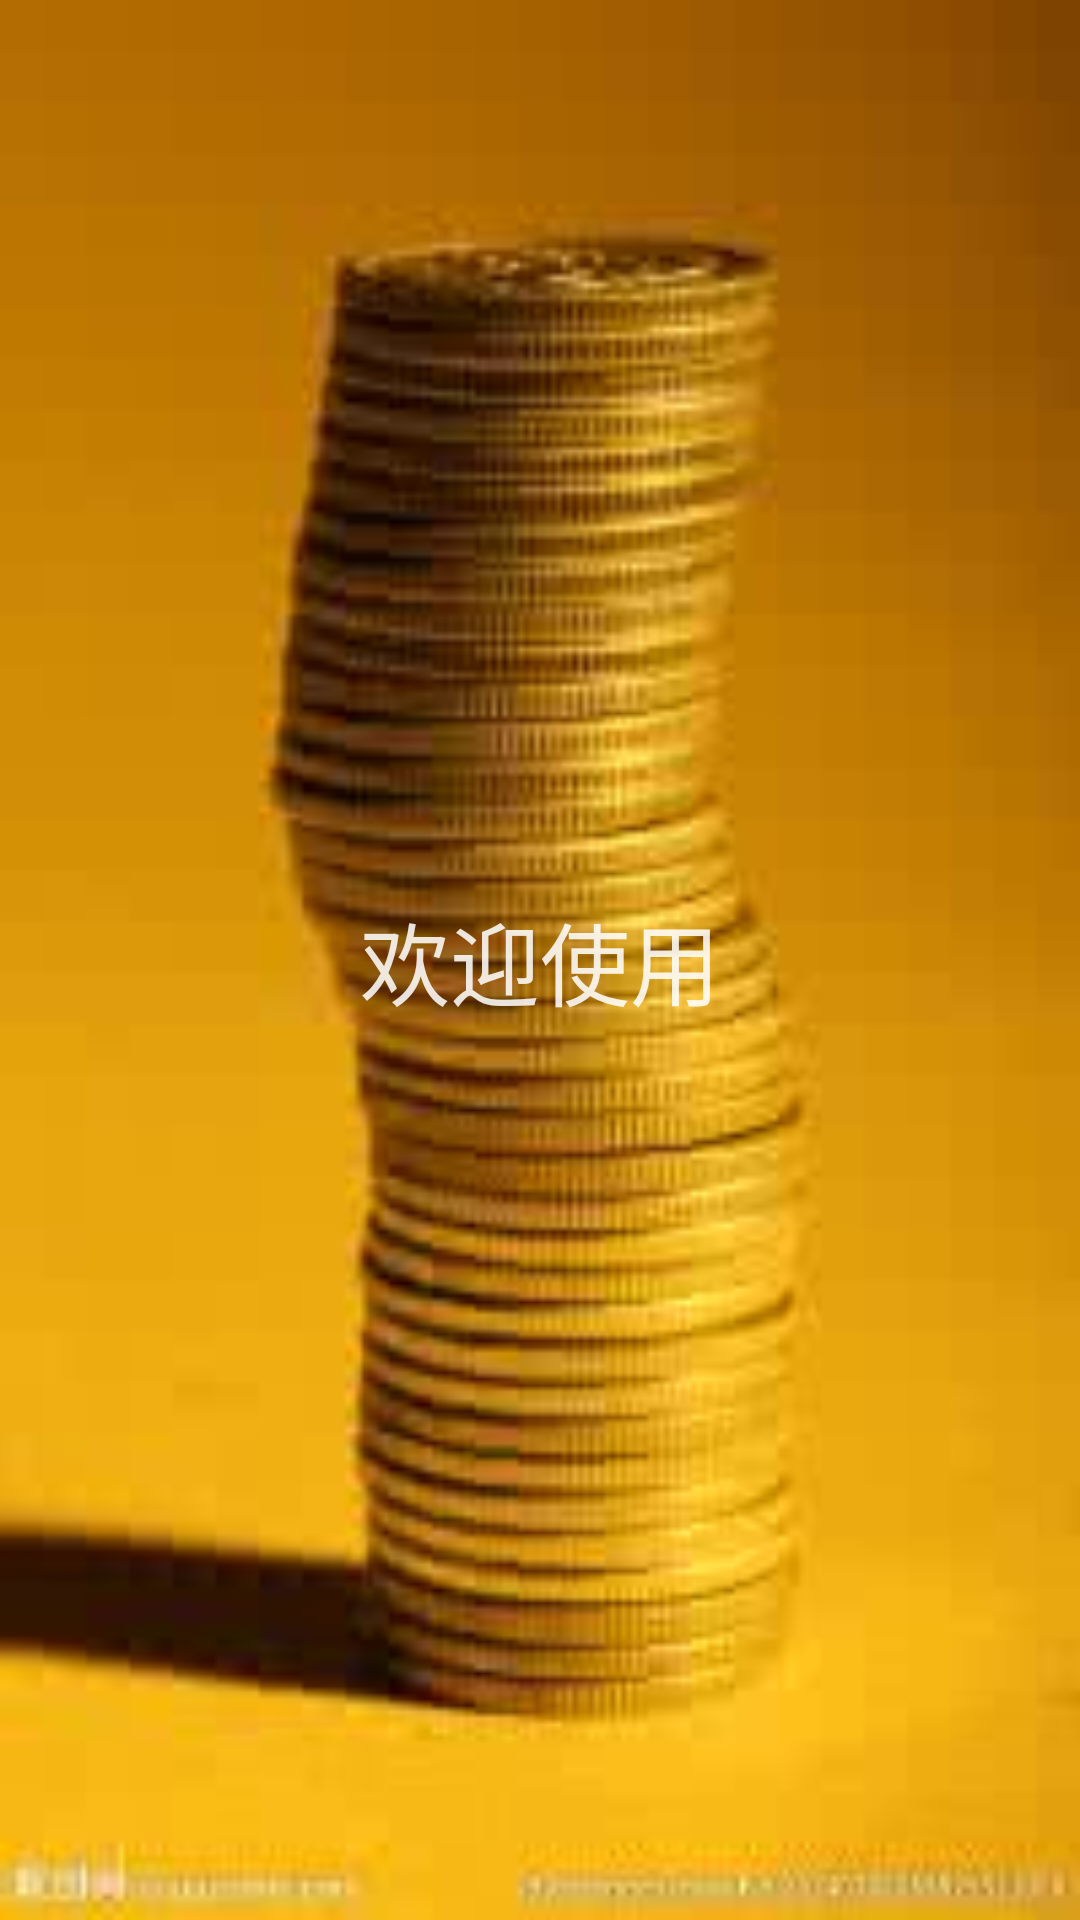

This screen was rendered from an Android layout file. Write that file and the resources it references.
<!-- AndroidManifest.xml: application theme AppTheme -->
<!-- res/layout/activity_splash.xml -->
<?xml version="1.0" encoding="utf-8"?>

<LinearLayout xmlns:android="http://schemas.android.com/apk/res/android"
    android:layout_width="fill_parent"
    android:layout_height="fill_parent"
    android:background="@drawable/image_coin"
    android:orientation="vertical"
    android:gravity="center">
    <TextView
        android:layout_width="wrap_content"
        android:layout_height="wrap_content"
        android:text="欢迎使用"
        android:textSize="30sp"
        android:textColor="#fff"
        android:alpha="0.87"/>
</LinearLayout>
<!-- resources referenced by this layout -->
<resources>
  <!-- drawable image_coin: jpg bitmap (drawable, 5972 bytes) -->
  <style name="AppTheme" parent="Theme.AppCompat.Light.DarkActionBar">
          
          <item name="colorPrimary">@color/colorPrimary</item>
          <item name="colorPrimaryDark">@color/colorPrimaryDark</item>
          <item name="colorAccent">@color/colorAccent</item>
      </style>
  <color name="colorPrimary">#00796B</color>
  <color name="colorPrimaryDark">#009688</color>
  <color name="colorAccent">#4CAF50</color>
</resources>
